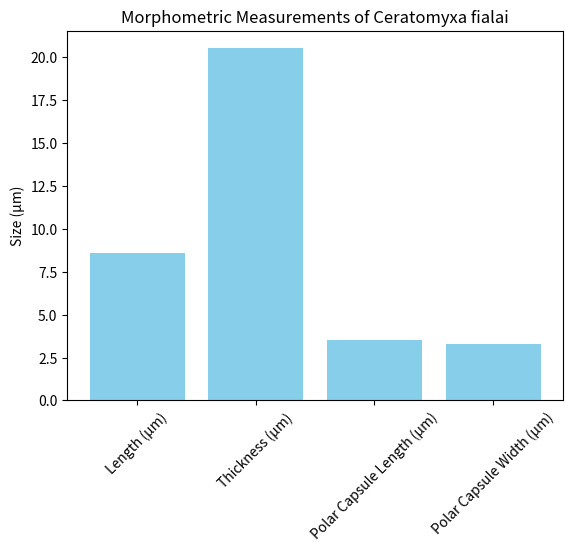

Python code for this plot:
import pandas as pd
import matplotlib.pyplot as plt

# Sample data for Ceratomyxa spores
data = {
    'Measurement': ['Length (µm)', 'Thickness (µm)', 'Polar Capsule Length (µm)', 'Polar Capsule Width (µm)'],
    'Value': [8.6, 20.5, 3.5, 3.3]
}

# Create DataFrame
df = pd.DataFrame(data)

# Plotting
plt.bar(df['Measurement'], df['Value'], color='skyblue')
plt.title('Morphometric Measurements of Ceratomyxa fialai')
plt.ylabel('Size (µm)')
plt.xticks(rotation=45)
plt.show()

# Further analysis can be added here.